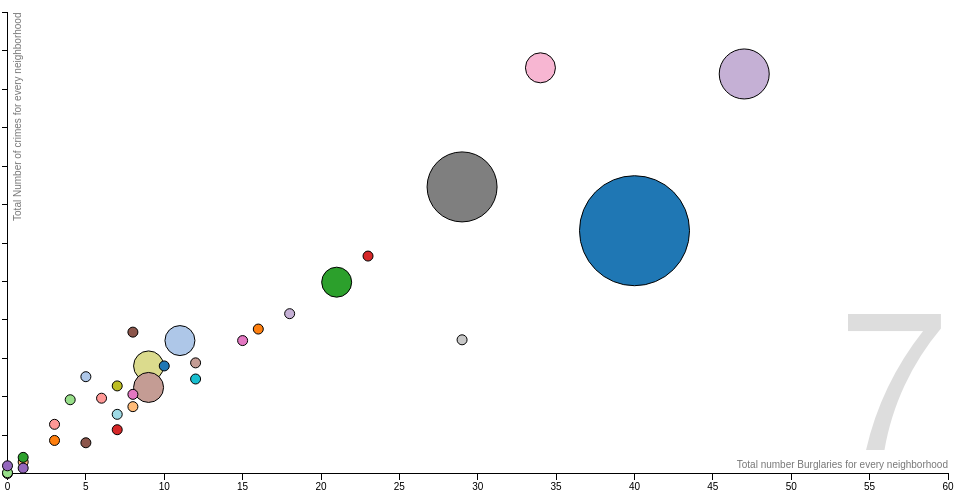
D3 v2 page, settled after 360 driven frames (6 s of simulated time); the page loaded 1 data file(s).



// Various accessors that specify the four dimensions of data to visualize.
function x(d) { return d.Total; }
function y(d) { return d.NumCrime; }
function radius(d) { return d.Total; }
function color(d) { return d.name; }
function key(d) { return d.name; }

// Chart dimensions.
var margin = {top: 19.5, right: 19.5, bottom: 19.5, left: 39.5},
    width = 960 - margin.right,
    height = 500 - margin.top - margin.bottom;

// Various scales. These domains make assumptions of data, naturally.
var xScale = d3.scale.linear().domain([0, 60]).range([0, width]),
    yScale = d3.scale.linear().domain([0, 600]).range([height, 0]),
    radiusScale = d3.scale.sqrt().domain([0, 50]).range([0, 40]),
    colorScale = d3.scale.category20();

// The x & y axes.
var xAxis = d3.svg.axis().orient("bottom").scale(xScale).ticks(11, d3.format(",d")),
    yAxis = d3.svg.axis().scale(yScale).orient("left");

// Create the SVG container and set the origin.
var svg = d3.select("#chart").append("svg")
    .attr("width", width + margin.left + margin.right)
    .attr("height", height + margin.top + margin.bottom)
  .append("g")
    .attr("transform", "translate(" + margin.left + "," + margin.top + ")");

// Add the x-axis.
svg.append("g")
    .attr("class", "x axis")
    .attr("transform", "translate(0," + height + ")")
    .call(xAxis);

// Add the y-axis.
svg.append("g")
    .attr("class", "y axis")
    .call(yAxis);

// Add an x-axis label.
svg.append("text")
    .attr("class", "x label")
    .attr("text-anchor", "end")
    .attr("x", width)
    .attr("y", height - 6)
    .text("Total number Burglaries for every neighborhood");

// Add a y-axis label.
svg.append("text")
    .attr("class", "y label")
    .attr("text-anchor", "end")
    .attr("y", 6)
    .attr("dy", ".75em")
    .attr("transform", "rotate(-90)")
    .text("Total Number of crimes for every neighborhood");

// Add the month label; the value is set on transition.
var label = svg.append("text")
    .attr("class", "month label")
    .attr("text-anchor", "end")
    .attr("y", height - 24)
    .attr("x", width)
    .text(11);

// Load the data.
d3.json("crimed2D.json", function(d) {
  
  
  //console.log(d[0].name,d[0].indexBurglary[0,1][1],d[0].Arson)

  var dot = svg.append("g")
      .attr("class", "dots")
    .selectAll(".dot")
    .data(interpolateData(1))
    .enter().append("circle")
      .attr("class", "dot")
      .style("fill", function(d) { return colorScale(color(d)); })
      .call(position);    

     dot.append("title")
      .text(function(d) { return d.name.replace(/_/g, " "); });
 
     
      var box = label.node().getBBox();

  var overlay = svg.append("rect")
        .attr("class", "overlay")
        .attr("x", box.x)
        .attr("y", box.y)
        .attr("width", box.width)
        .attr("height", box.height)
        .on("mouseover", enableInteraction);

  // Start a transition that interpolates the data based on year.
  svg.transition()
      .duration(10000)
      .ease("linear")
      .tween("month", tweenYear)
      .each("end", enableInteraction);

  function position(dot) {
    dot.attr("cx", function(d) { 
        return xScale(d.NumCrime);
        })
        .attr("cy", function(d) { 
          return yScale(d.Total);
        })
        .attr("r", function(d) { 
          //console.log(d.total);
          return (d.radius*10+5.0); 
        });
  }

  // Defines a sort order so that the smallest dots are drawn on top.
  /*function order(a, b) {
    return radius(b) - radius(a);
  }*/

  // After the transition finishes, you can mouseover to change the year.
   function enableInteraction() {
     var yearScale = d3.scale.linear()
         .domain([0, 11])
         .range([box.x + 1, box.x + box.width - 1])
         .clamp(true);

  //   // Cancel the current transition, if any.
     svg.transition().duration(0);

     overlay
         .on("mouseover", mouseover)
         .on("mouseout", mouseout)
         .on("mousemove", mousemove)
         .on("touchmove", mousemove);


 function mouseover() {
       label.classed("active", true);
     }

     function mouseout() {
       label.classed("active", false);
     }

     function mousemove() {
       displayYear(yearScale.invert(d3.mouse(this)[0]));
     }
  }
  
  // Tweens the entire chart by first tweening the month, and then the data.
  // For the interpolated data, the dots and label are redrawn.
  function tweenYear(month) {
    var month = d3.interpolateNumber(0, 11);
    //var month = [0,1,2,3,4,5,6,7,8,9,10,11];
    
    return function(t) {

      displayYear(month(t)); };
  }

  // Updates the display to show the specified month.
  function displayYear(month) {
    
    dot.data(interpolateData(Math.round(month)), key).call(position);
    label.text(Math.round(month));
  }

    function interpolateData(month) {
      
    return d.map(function(d) {
     
        return {
          name: d.name,
          radius:d.ARSON[0,month][1],
          color:d.color,
          Month: d.indexBURGLARY[0],
          NumCrime:d.indexBURGLARY[0,month][1],
          Total:d.total};        
      //};
    });
     //console.log(d.index[1])
  }
  

  /*function interpolateValues(values, year) {
    var i = bisect.left(values, year, 0, values.length - 1),
        a = values[i];
    if (i > 0) {
      var b = values[i - 1],
          t = (year - a[0]) / (b[0] - a[0]);
      return a[1] * (1 - t) + b[1] * t;
    }
   return a[1];
  } */


});



### data: crimed2D.json
[
 {
  "name": "Bayview",
  "ARSON": [
   [
    0,
    4
   ],
   [
    1,
    2
   ],
   [
    2,
    1
   ],
   [
    3,
    0
   ],
   [
    4,
    2
   ],
   [
    5,
    8
   ],
   [
    6,
    5
   ],
   [
    7,
    5
   ],
   "... 4 more items"
  ],
  "color": 0,
  "DRUG": [
   [
    0,
    50
   ],
   [
    1,
    47
   ],
   [
    2,
    55
   ],
   [
    3,
    40
   ],
   [
    4,
    53
   ],
   [
    5,
    48
   ],
   [
    6,
    45
   ],
   [
    7,
    37
   ],
   "... 4 more items"
  ],
  "indexBURGLARY": [
   [
    0,
    28
   ],
   [
    1,
    25
   ],
   [
    2,
    26
   ],
   [
    3,
    17
   ],
   [
    4,
    20
   ],
   [
    5,
    33
   ],
   [
    6,
    23
   ],
   [
    7,
    40
   ],
   "... 4 more items"
  ],
  "ASSAULT": [
   [
    0,
    86
   ],
   [
    1,
    71
   ],
   [
    2,
    64
   ],
   [
    3,
    70
   ],
   [
    4,
    84
   ],
   [
    5,
    51
   ],
   [
    6,
    72
   ],
   [
    7,
    71
   ],
   "... 4 more items"
  ],
  "DRUNKENNESS": [
   [
    0,
    10
   ],
   [
    1,
    0
   ],
   [
    2,
    3
   ],
   [
    3,
    0
   ],
   [
    4,
    0
   ],
   [
    5,
    5
   ],
   [
    6,
    6
   ],
   [
    7,
    10
   ],
   "... 4 more items"
  ],
  "total": 316
 },
 {
  "name": "Bernal_Heights",
  "ARSON": [
   [
    0,
    2
   ],
   [
    1,
    0
   ],
   [
    2,
    0
   ],
   [
    3,
    0
   ],
   [
    4,
    0
   ],
   [
    5,
    0
   ],
   [
    6,
    2
   ],
   [
    7,
    0
   ],
   "... 4 more items"
  ],
  "color": 1,
  "DRUG": [
   [
    0,
    2
   ],
   [
    1,
    6
   ],
   [
    2,
    5
   ],
   [
    3,
    4
   ],
   [
    4,
    7
   ],
   [
    5,
    3
   ],
   [
    6,
    7
   ],
   [
    7,
    6
   ],
   "... 4 more items"
  ],
  "indexBURGLARY": [
   [
    0,
    11
   ],
   [
    1,
    7
   ],
   [
    2,
    13
   ],
   [
    3,
    12
   ],
   [
    4,
    16
   ],
   [
    5,
    8
   ],
   [
    6,
    5
   ],
   [
    7,
    5
   ],
   "... 4 more items"
  ],
  "ASSAULT": [
   [
    0,
    11
   ],
   [
    1,
    22
   ],
   [
    2,
    36
   ],
   [
    3,
    20
   ],
   [
    4,
    16
   ],
   [
    5,
    26
   ],
   [
    6,
    24
   ],
   [
    7,
    25
   ],
   "... 4 more items"
  ],
  "DRUNKENNESS": [
   [
    0,
    0
   ],
   [
    1,
    2
   ],
   [
    2,
    1
   ],
   [
    3,
    1
   ],
   [
    4,
    0
   ],
   [
    5,
    1
   ],
   [
    6,
    1
   ],
   [
    7,
    1
   ],
   "... 4 more items"
  ],
  "total": 126
 },
 {
  "name": "Chinatown",
  "ARSON": [
   [
    0,
    1
   ],
   [
    1,
    0
   ],
   [
    2,
    0
   ],
   [
    3,
    0
   ],
   [
    4,
    0
   ],
   [
    5,
    0
   ],
   [
    6,
    1
   ],
   [
    7,
    0
   ],
   "... 4 more items"
  ],
  "color": 2,
  "DRUG": [
   [
    0,
    0
   ],
   [
    1,
    0
   ],
   [
    2,
    0
   ],
   [
    3,
    4
   ],
   [
    4,
    0
   ],
   [
    5,
    2
   ],
   [
    6,
    3
   ],
   [
    7,
    2
   ],
   "... 4 more items"
  ],
  "indexBURGLARY": [
   [
    0,
    9
   ],
   [
    1,
    2
   ],
   [
    2,
    1
   ],
   [
    3,
    3
   ],
   [
    4,
    5
   ],
   [
    5,
    3
   ],
   [
    6,
    1
   ],
   [
    7,
    3
   ],
   "... 4 more items"
  ],
  "ASSAULT": [
   [
    0,
    15
   ],
   [
    1,
    6
   ],
   [
    2,
    9
   ],
   [
    3,
    10
   ],
   [
    4,
    9
   ],
   [
    5,
    11
   ],
   [
    6,
    8
   ],
   [
    7,
    7
   ],
   "... 4 more items"
  ],
  "DRUNKENNESS": [
   [
    0,
    1
   ],
   [
    1,
    0
   ],
   [
    2,
    2
   ],
   [
    3,
    0
   ],
   [
    4,
    3
   ],
   [
    5,
    0
   ],
   [
    6,
    2
   ],
   [
    7,
    0
   ],
   "... 4 more items"
  ],
  "total": 43
 },
 {
  "name": "Crocker_Amazon",
  "ARSON": [
   [
    0,
    0
   ],
   [
    1,
    0
   ],
   [
    2,
    0
   ],
   [
    3,
    0
   ],
   [
    4,
    0
   ],
   [
    5,
    1
   ],
   [
    6,
    0
   ],
   [
    7,
    0
   ],
   "... 4 more items"
  ],
  "color": 3,
  "DRUG": [
   [
    0,
    2
   ],
   [
    1,
    0
   ],
   [
    2,
    1
   ],
   [
    3,
    0
   ],
   [
    4,
    7
   ],
   [
    5,
    2
   ],
   [
    6,
    1
   ],
   [
    7,
    5
   ],
   "... 4 more items"
  ],
  "indexBURGLARY": [
   [
    0,
    2
   ],
   [
    1,
    1
   ],
   [
    2,
    3
   ],
   [
    3,
    1
   ],
   [
    4,
    0
   ],
   [
    5,
    0
   ],
   [
    6,
    1
   ],
   [
    7,
    1
   ],
   "... 4 more items"
  ],
  "ASSAULT": [
   [
    0,
    14
   ],
   [
    1,
    8
   ],
   [
    2,
    9
   ],
   [
    3,
    9
   ],
   [
    4,
    2
   ],
   [
    5,
    4
   ],
   [
    6,
    2
   ],
   [
    7,
    6
   ],
   "... 4 more items"
  ],
  "DRUNKENNESS": [
   [
    0,
    0
   ],
   [
    1,
    0
   ],
   [
    2,
    0
   ],
   [
    3,
    0
   ],
   [
    4,
    0
   ],
   [
    5,
    0
   ],
   [
    6,
    0
   ],
   [
    7,
    0
   ],
   "... 4 more items"
  ],
  "total": 15
 },
 {
  "name": "Diamond_Heights",
  "ARSON": [
   [
    0,
    0
   ],
   [
    1,
    0
   ],
   [
    2,
    0
   ],
   [
    3,
    0
   ],
   [
    4,
    0
   ],
   [
    5,
    0
   ],
   [
    6,
    0
   ],
   [
    7,
    0
   ],
   "... 4 more items"
  ],
  "color": 4,
  "DRUG": [
   [
    0,
    0
   ],
   [
    1,
    0
   ],
   [
    2,
    0
   ],
   [
    3,
    0
   ],
   [
    4,
    0
   ],
   [
    5,
    0
   ],
   [
    6,
    0
   ],
   [
    7,
    0
   ],
   "... 4 more items"
  ],
  "indexBURGLARY": [
   [
    0,
    2
   ],
   [
    1,
    1
   ],
   [
    2,
    2
   ],
   [
    3,
    5
   ],
   [
    4,
    2
   ],
   [
    5,
    1
   ],
   [
    6,
    1
   ],
   [
    7,
    1
   ],
   "... 4 more items"
  ],
  "ASSAULT": [
   [
    0,
    2
   ],
   [
    1,
    0
   ],
   [
    2,
    0
   ],
   [
    3,
    1
   ],
   [
    4,
    1
   ],
   [
    5,
    2
   ],
   [
    6,
    0
   ],
   [
    7,
    0
   ],
   "... 4 more items"
  ],
  "DRUNKENNESS": [
   [
    0,
    0
   ],
   [
    1,
    0
   ],
   [
    2,
    0
   ],
   [
    3,
    0
   ],
   [
    4,
    0
   ],
   [
    5,
    0
   ],
   [
    6,
… [head cut at 6 KiB]